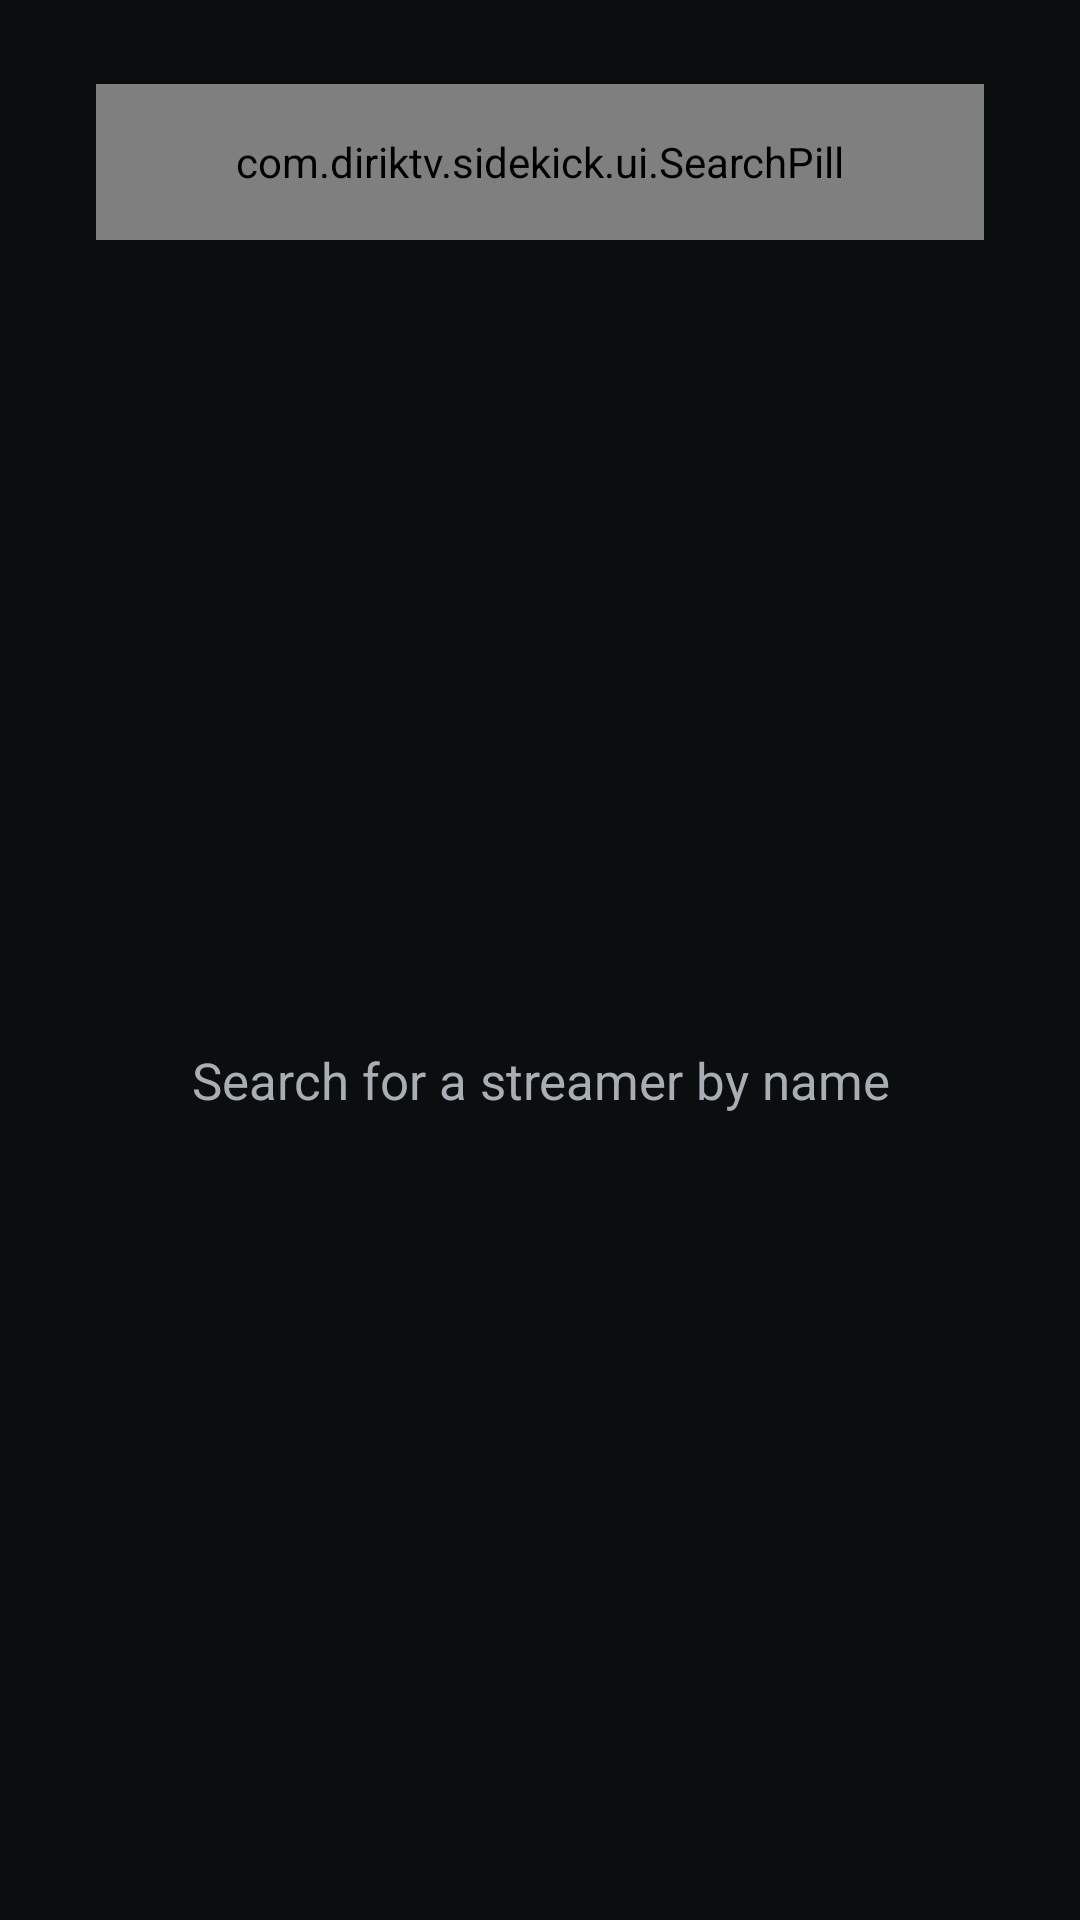

Here is an Android app screen rendered from its layout file. Give the layout XML and the strings, colors and styles it references.
<!-- AndroidManifest.xml: application theme Theme.Sidekick -->
<!-- res/layout/page_search.xml -->
<?xml version="1.0" encoding="utf-8"?>
<LinearLayout xmlns:android="http://schemas.android.com/apk/res/android"
    android:layout_width="match_parent"
    android:layout_height="match_parent"
    android:orientation="vertical"
    android:paddingTop="28dp">

    
    <com.diriktv.sidekick.ui.SearchPill
        android:layout_width="match_parent"
        android:layout_height="52dp"
        android:layout_marginStart="32dp"
        android:layout_marginEnd="32dp">

        <EditText
            android:id="@+id/query"
            android:layout_width="match_parent"
            android:layout_height="match_parent"
            android:background="@null"
            android:hint="Search channels"
            android:imeOptions="actionSearch"
            android:inputType="text"
            android:paddingStart="50dp"
            android:paddingEnd="20dp"
            android:singleLine="true"
            android:textColor="@color/text_primary"
            android:textColorHint="@color/text_secondary"
            android:textSize="17sp" />
    </com.diriktv.sidekick.ui.SearchPill>

    <FrameLayout
        android:layout_width="match_parent"
        android:layout_height="0dp"
        android:layout_weight="1">

        <androidx.recyclerview.widget.RecyclerView
            android:id="@+id/list"
            android:layout_width="match_parent"
            android:layout_height="match_parent"
            android:clipToPadding="false"
            android:paddingStart="24dp"
            android:paddingTop="12dp"
            android:paddingEnd="24dp"
            android:paddingBottom="30dp" />

        <TextView
            android:id="@+id/status"
            android:layout_width="wrap_content"
            android:layout_height="wrap_content"
            android:layout_gravity="center"
            android:gravity="center"
            android:text="Search for a streamer by name"
            android:textColor="@color/text_secondary"
            android:textSize="17sp" />

        <com.diriktv.sidekick.ui.TraceLoader
            android:id="@+id/progress"
            android:layout_width="48dp"
            android:layout_height="48dp"
            android:layout_gravity="center"
            android:visibility="gone" />
    </FrameLayout>
</LinearLayout>
<!-- resources referenced by this layout -->
<resources>
  <color name="text_primary">#EFEFF1</color>
  <color name="text_secondary">#A9ADB4</color>
  <style name="Theme.Sidekick" parent="@android:style/Theme.Material.NoActionBar">
          <item name="android:windowBackground">@color/bg</item>
          <item name="android:colorPrimary">@color/kick_green</item>
          <item name="android:colorAccent">@color/kick_green</item>
          <item name="android:colorControlActivated">@color/kick_green</item>
          <item name="android:textColorPrimary">@color/text_primary</item>
          <item name="android:textColorSecondary">@color/text_secondary</item>
          <item name="android:windowFullscreen">true</item>
          <item name="android:windowContentOverlay">@null</item>
          <item name="android:alertDialogTheme">@style/KickDialog</item>
          <item name="android:windowAnimationStyle">@style/KickActivityAnim</item>
      </style>
  <color name="bg">#0B0E0F</color>
  <color name="kick_green">#53FC18</color>
  <style name="KickDialog" parent="@android:style/Theme.Material.Dialog.Alert">
          <item name="android:colorAccent">@color/kick_green</item>
          <item name="android:windowBackground">@drawable/bg_dialog</item>
          <item name="android:textColorPrimary">@color/text_primary</item>
          <item name="android:listChoiceBackgroundIndicator">@drawable/bg_list_item</item>
          <item name="android:selectableItemBackground">@drawable/bg_list_item</item>
      </style>
  <style name="KickActivityAnim" parent="@android:style/Animation.Activity">
          <item name="android:activityOpenEnterAnimation">@anim/activity_open_enter</item>
          <item name="android:activityOpenExitAnimation">@anim/activity_open_exit</item>
          <item name="android:activityCloseEnterAnimation">@anim/activity_close_enter</item>
          <item name="android:activityCloseExitAnimation">@anim/activity_close_exit</item>
      </style>
  <!-- drawable bg_dialog (drawable) -->
  <?xml version="1.0" encoding="utf-8"?>
  <inset xmlns:android="http://schemas.android.com/apk/res/android" android:inset="16dp">
      <shape android:shape="rectangle">
          <solid android:color="@color/surface"/>
          <corners android:radius="14dp"/>
      </shape>
  </inset>
  <!-- drawable bg_list_item (drawable) -->
  <?xml version="1.0" encoding="utf-8"?>
  <selector xmlns:android="http://schemas.android.com/apk/res/android"
      android:enterFadeDuration="130"
      android:exitFadeDuration="130">
      <item android:state_focused="true">
          <shape><solid android:color="#3353FC18"/><corners android:radius="8dp"/><stroke android:width="2dp" android:color="@color/kick_green"/></shape>
      </item>
      <item><color android:color="@android:color/transparent"/></item>
  </selector>
  <color name="surface">#16191C</color>
</resources>
